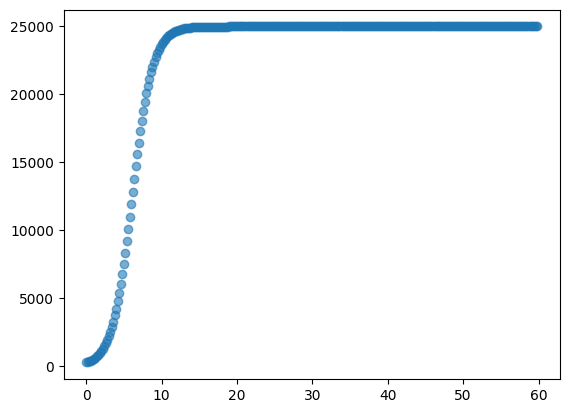

Python code for this plot:
'''
@Author: your name
@Date: 2020-04-24 20:35:49
@LastEditTime: 2020-04-24 20:36:07
@LastEditors: Please set LastEditors
@Description: In User Settings Edit
'''
import numpy as np
import math as m
from sympy import *
import matplotlib.pyplot as plt
plt.rcParams['font.sans-serif']=['SimHei'] #显示中文标签
plt.rcParams['axes.unicode_minus']=False
# x = Symbol("x")
# y = Symbol("y")

h=0.2
k=0.00003
L=25000

def f(y):
    a=k*y*(L-y)
    return a
print(f(250))

xarray=[]
yarray=[]
def main():
    x=0
    y=250
    while x<=60:
        xarray.append(x)
        yarray.append(y)
        k1=h*f(y)
        a=y+0.5*k1
        k2=h*f(a)
        b=y-k1+2*k2
        k3=h*f(b)
        c=k1+4*k2+k3
        y=y+(c)/6
        x+=h
    # print(xarray)
    # print(yarray)
    plt.scatter(xarray, yarray, alpha=0.6)
    plt.show()

if __name__ == "__main__":
    main()
